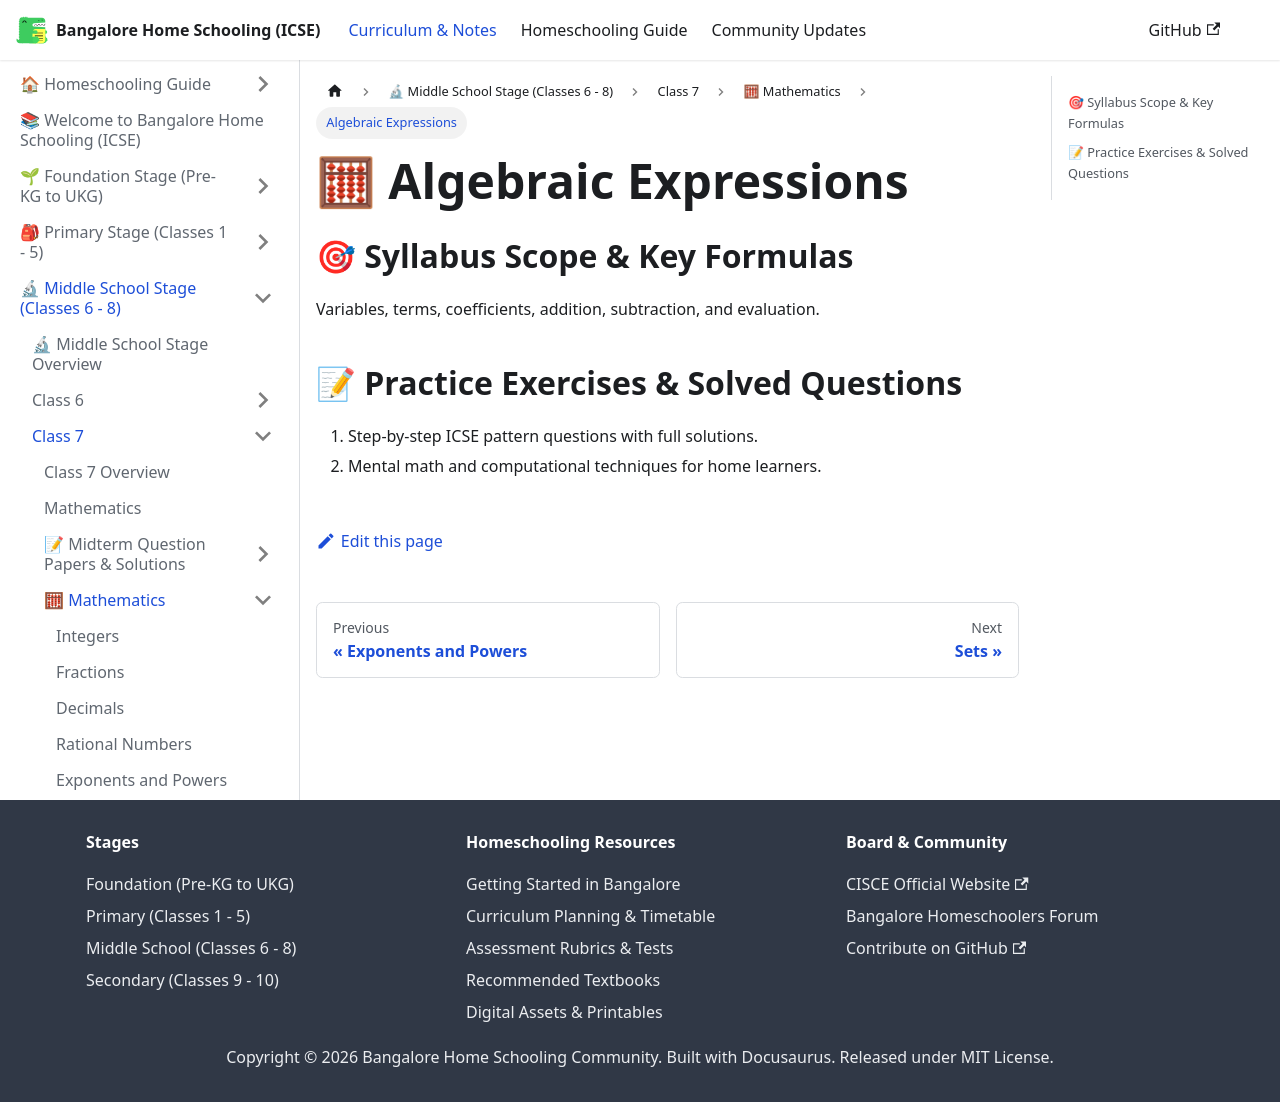

repository: karthik-r-bdump/bangalore-home-schooling · page: docs/middle-school/class-7/mathematics/algebraic-expressions.html · generator: docusaurus

---
title: "Algebraic Expressions"
sidebar_position: 6
description: "Variables, terms, coefficients, addition, subtraction, and evaluation"
---

# 🧮 Algebraic Expressions

## 🎯 Syllabus Scope & Key Formulas
Variables, terms, coefficients, addition, subtraction, and evaluation.

## 📝 Practice Exercises & Solved Questions
1. Step-by-step ICSE pattern questions with full solutions.
2. Mental math and computational techniques for home learners.
